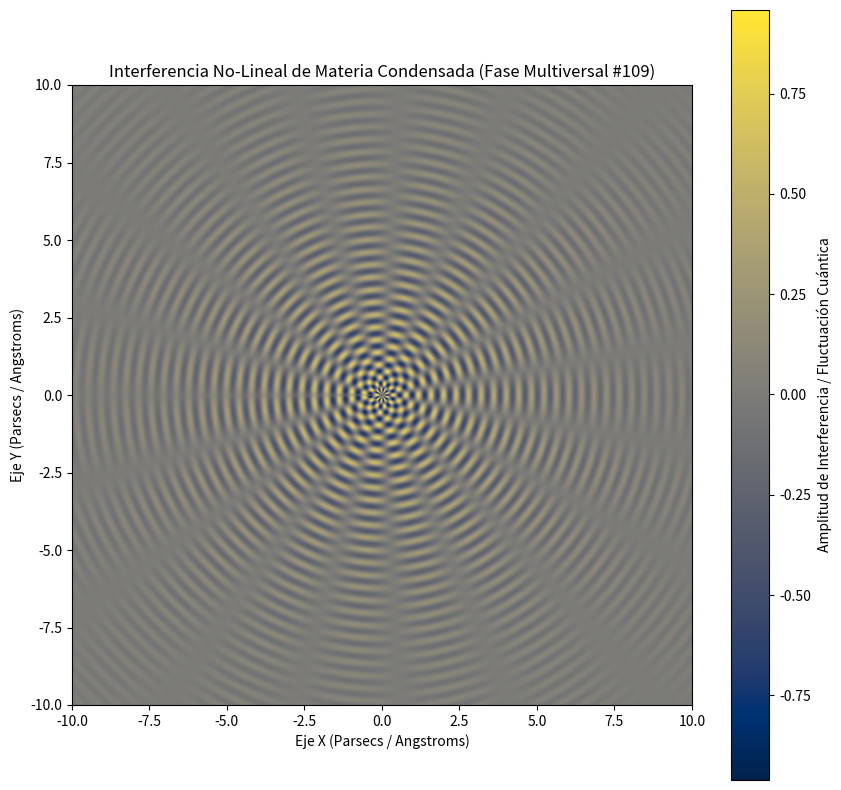

This figure's Python source:
%matplotlib inline
# Simulación Multiversal: Materia Condensada - Variante 109
import numpy as np
import matplotlib.pyplot as plt

# Parámetros Físicos No-Lineales
omega_1 = 15.504
omega_2 = 9.351
lambda_decay = 0.238
phase_shift = 2.103

x = np.linspace(-10, 10, 800)
y = np.linspace(-10, 10, 800)
X, Y = np.meshgrid(x, y)

# Dinámica de Fluidos / Campos Tensor-Escalares (Fase Multiversal)
R = np.sqrt(X**2 + Y**2) + 1e-5
Z = (np.sin(omega_1 * R + phase_shift) * np.cos(omega_2 * np.arctan2(Y, X))) * np.exp(-lambda_decay * R)

plt.figure(figsize=(10, 10))
plt.imshow(Z, cmap='cividis', extent=[-10, 10, -10, 10], origin='lower')
plt.colorbar(label='Amplitud de Interferencia / Fluctuación Cuántica')
plt.title(r'Interferencia No-Lineal de Materia Condensada (Fase Multiversal #109)')
plt.xlabel('Eje X (Parsecs / Angstroms)')
plt.ylabel('Eje Y (Parsecs / Angstroms)')
plt.show()
